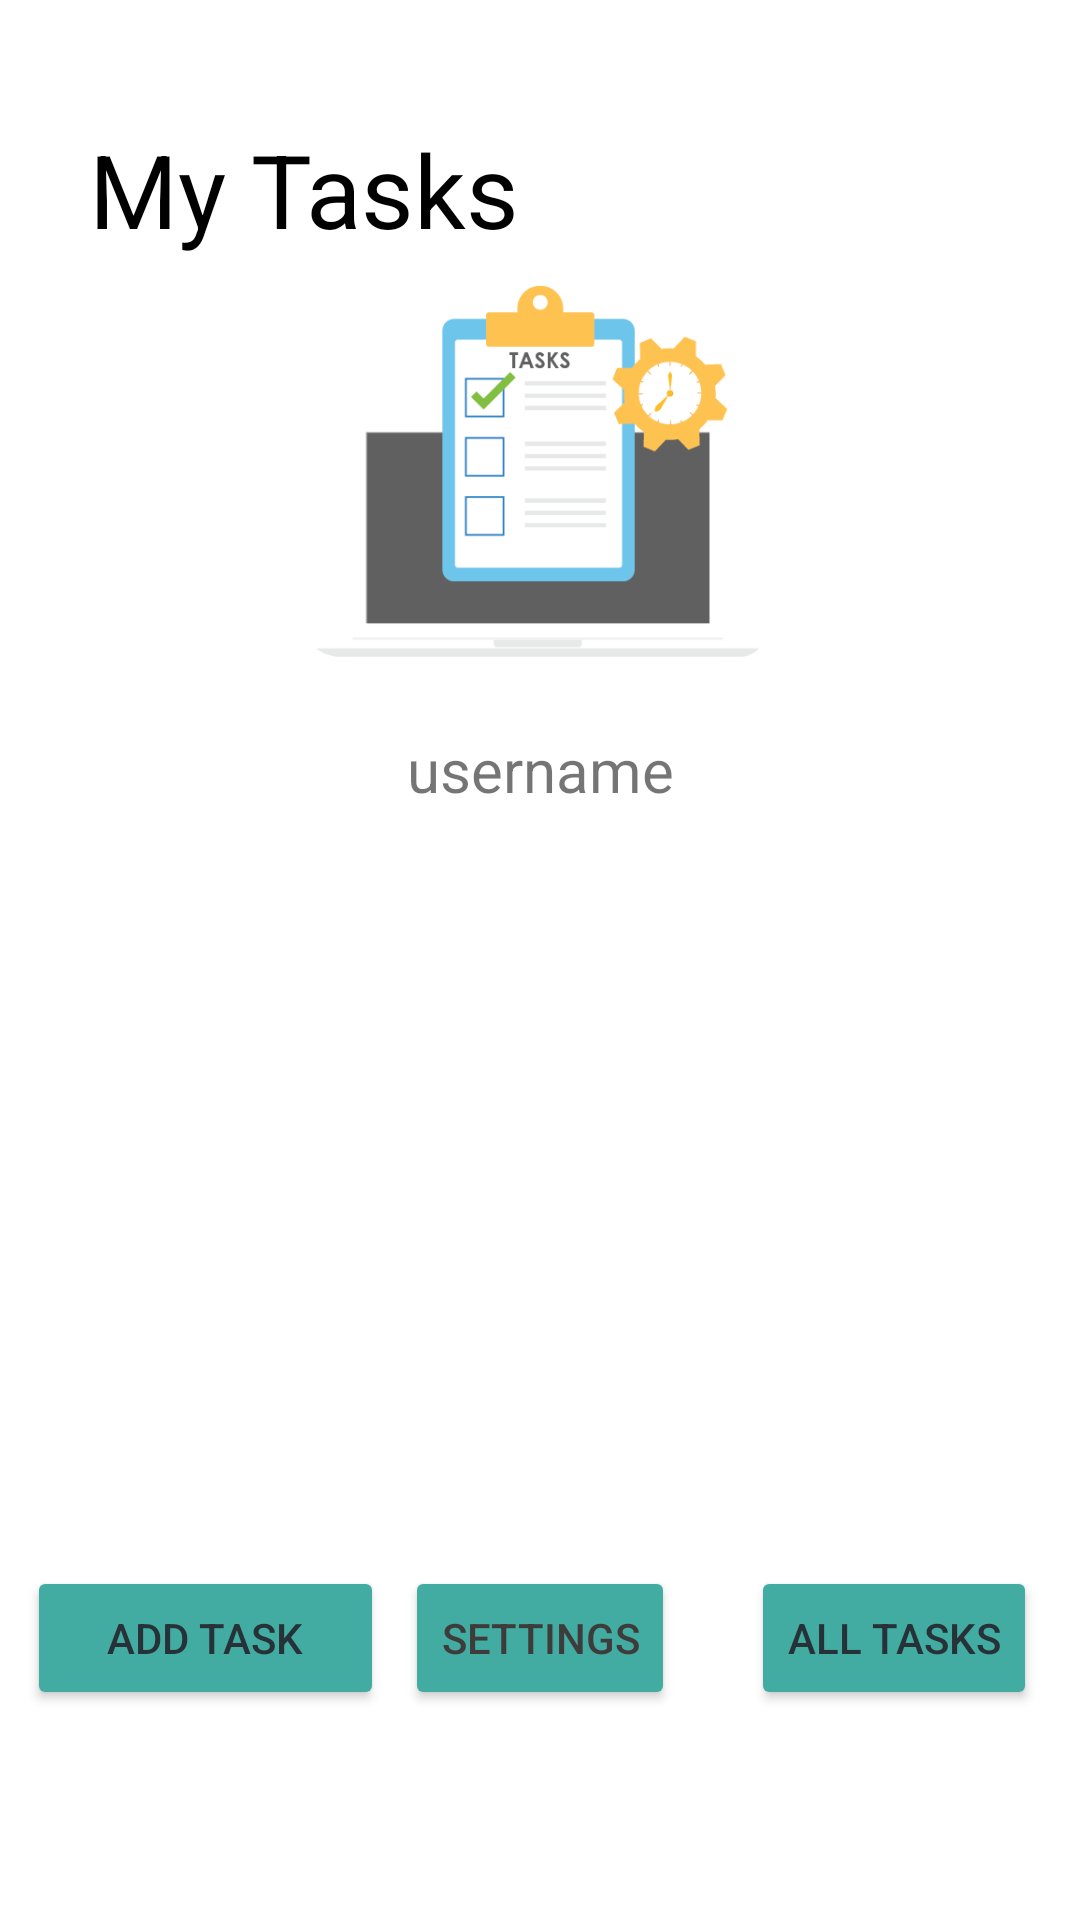

Android layout source for this screen:
<!-- AndroidManifest.xml: application theme Theme.TaskMaster -->
<!-- res/layout/activity_main.xml -->
<?xml version="1.0" encoding="utf-8"?>
<androidx.constraintlayout.widget.ConstraintLayout xmlns:android="http://schemas.android.com/apk/res/android"
    xmlns:app="http://schemas.android.com/apk/res-auto"
    xmlns:tools="http://schemas.android.com/tools"
    android:layout_width="match_parent"
    android:layout_height="match_parent"
    tools:context=".MainActivity">

    <TextView
        android:layout_width="149dp"
        android:layout_height="48dp"
        android:text="@string/my_tasks"
        android:textAppearance="@style/TextAppearance.AppCompat.Display1"
        android:textColor="@color/black"
        android:textSize="34sp"
        app:layout_constraintBottom_toBottomOf="parent"
        app:layout_constraintHorizontal_bias="0.141"
        app:layout_constraintLeft_toLeftOf="parent"
        app:layout_constraintRight_toRightOf="parent"
        app:layout_constraintTop_toTopOf="parent"
        app:layout_constraintVertical_bias="0.068" />

    <ImageView
        android:id="@+id/imageView"
        android:layout_width="355dp"
        android:layout_height="124dp"
        android:contentDescription="@string/task_viewer"
        app:layout_constraintBottom_toBottomOf="parent"
        app:layout_constraintEnd_toEndOf="parent"
        app:layout_constraintHorizontal_bias="0.345"
        app:layout_constraintStart_toStartOf="parent"
        app:layout_constraintTop_toTopOf="parent"
        app:layout_constraintVertical_bias="0.184"
        app:srcCompat="@drawable/task"
        tools:ignore="ImageContrastCheck"
        tools:srcCompat="@tools:sample/avatars" />

    <Button
        android:id="@+id/button_add_task"
        android:layout_width="119dp"
        android:layout_height="48dp"
        android:backgroundTint="#42ACA2"
        android:text="@string/add_task"
        android:textColor="#263238"
        app:layout_constraintBottom_toBottomOf="parent"
        app:layout_constraintEnd_toEndOf="parent"
        app:layout_constraintHorizontal_bias="0.037"
        app:layout_constraintStart_toStartOf="parent"
        app:layout_constraintTop_toTopOf="parent"
        app:layout_constraintVertical_bias="0.882" />

    <Button
        android:id="@+id/button_all_tasks"
        android:layout_width="wrap_content"
        android:layout_height="wrap_content"
        android:backgroundTint="@color/button_primary"
        android:text="@string/all_tasks"
        android:textColor="#263238"
        app:layout_constraintBottom_toBottomOf="parent"
        app:layout_constraintEnd_toEndOf="parent"
        app:layout_constraintHorizontal_bias="0.946"
        app:layout_constraintStart_toStartOf="parent"
        app:layout_constraintTop_toTopOf="parent"
        app:layout_constraintVertical_bias="0.882" />

    <TextView
        android:id="@+id/main_text_username"
        android:layout_width="151dp"
        android:layout_height="42dp"
        android:layout_marginTop="24dp"
        android:text="@string/username"
        android:textAlignment="center"
        android:textSize="20sp"
        app:layout_constraintBottom_toBottomOf="parent"
        app:layout_constraintEnd_toEndOf="parent"
        app:layout_constraintHorizontal_bias="0.5"
        app:layout_constraintStart_toStartOf="parent"
        app:layout_constraintTop_toBottomOf="@+id/imageView"
        app:layout_constraintVertical_bias="0.0" />

    <Button
        android:id="@+id/button_settings"
        android:layout_width="wrap_content"
        android:layout_height="wrap_content"
        android:backgroundTint="@color/button_primary"
        android:text="@string/settings"
        android:textColor="@color/button_test"
        app:layout_constraintBottom_toBottomOf="parent"
        app:layout_constraintEnd_toEndOf="parent"
        app:layout_constraintStart_toStartOf="parent"
        app:layout_constraintTop_toTopOf="parent"
        app:layout_constraintVertical_bias="0.882" />

    <androidx.recyclerview.widget.RecyclerView
        android:id="@+id/task_recyleView"
        android:layout_width="350dp"
        android:layout_height="260dp"
        app:layout_constraintBottom_toTopOf="@+id/button_add_task"
        app:layout_constraintEnd_toEndOf="parent"
        app:layout_constraintHorizontal_bias="0.5"
        app:layout_constraintStart_toStartOf="parent"
        app:layout_constraintTop_toBottomOf="@+id/main_text_username"
        tools:itemCount="0" />

</androidx.constraintlayout.widget.ConstraintLayout>
<!-- resources referenced by this layout -->
<resources>
  <color name="black">#FF000000</color>
  <color name="button_primary">#42ACA2</color>
  <color name="button_test">#3E3B3B</color>
  <!-- drawable task: png bitmap (drawable, 7289 bytes) -->
  <string name="add_task">ADD TASK</string>
  <string name="all_tasks">ALL TASKS</string>
  <string name="my_tasks">My Tasks</string>
  <string name="settings">SETTINGS</string>
  <string name="task_viewer">TaskViewer</string>
  <string name="username">username</string>
  <style name="Theme.TaskMaster" parent="Theme.MaterialComponents.DayNight.DarkActionBar">
          
          <item name="colorPrimary">#116998</item>
          <item name="colorPrimaryVariant">#000000</item>
          <item name="colorOnPrimary">@color/white</item>
          
          <item name="colorSecondary">@color/teal_200</item>
          <item name="colorSecondaryVariant">@color/teal_700</item>
          <item name="colorOnSecondary">@color/black</item>
          
          <item name="android:statusBarColor" tools:targetApi="l">?attr/colorPrimaryVariant</item>
          
      </style>
  <color name="white">#FFFFFFFF</color>
  <color name="teal_200">#FF03DAC5</color>
  <color name="teal_700">#FF018786</color>
</resources>
